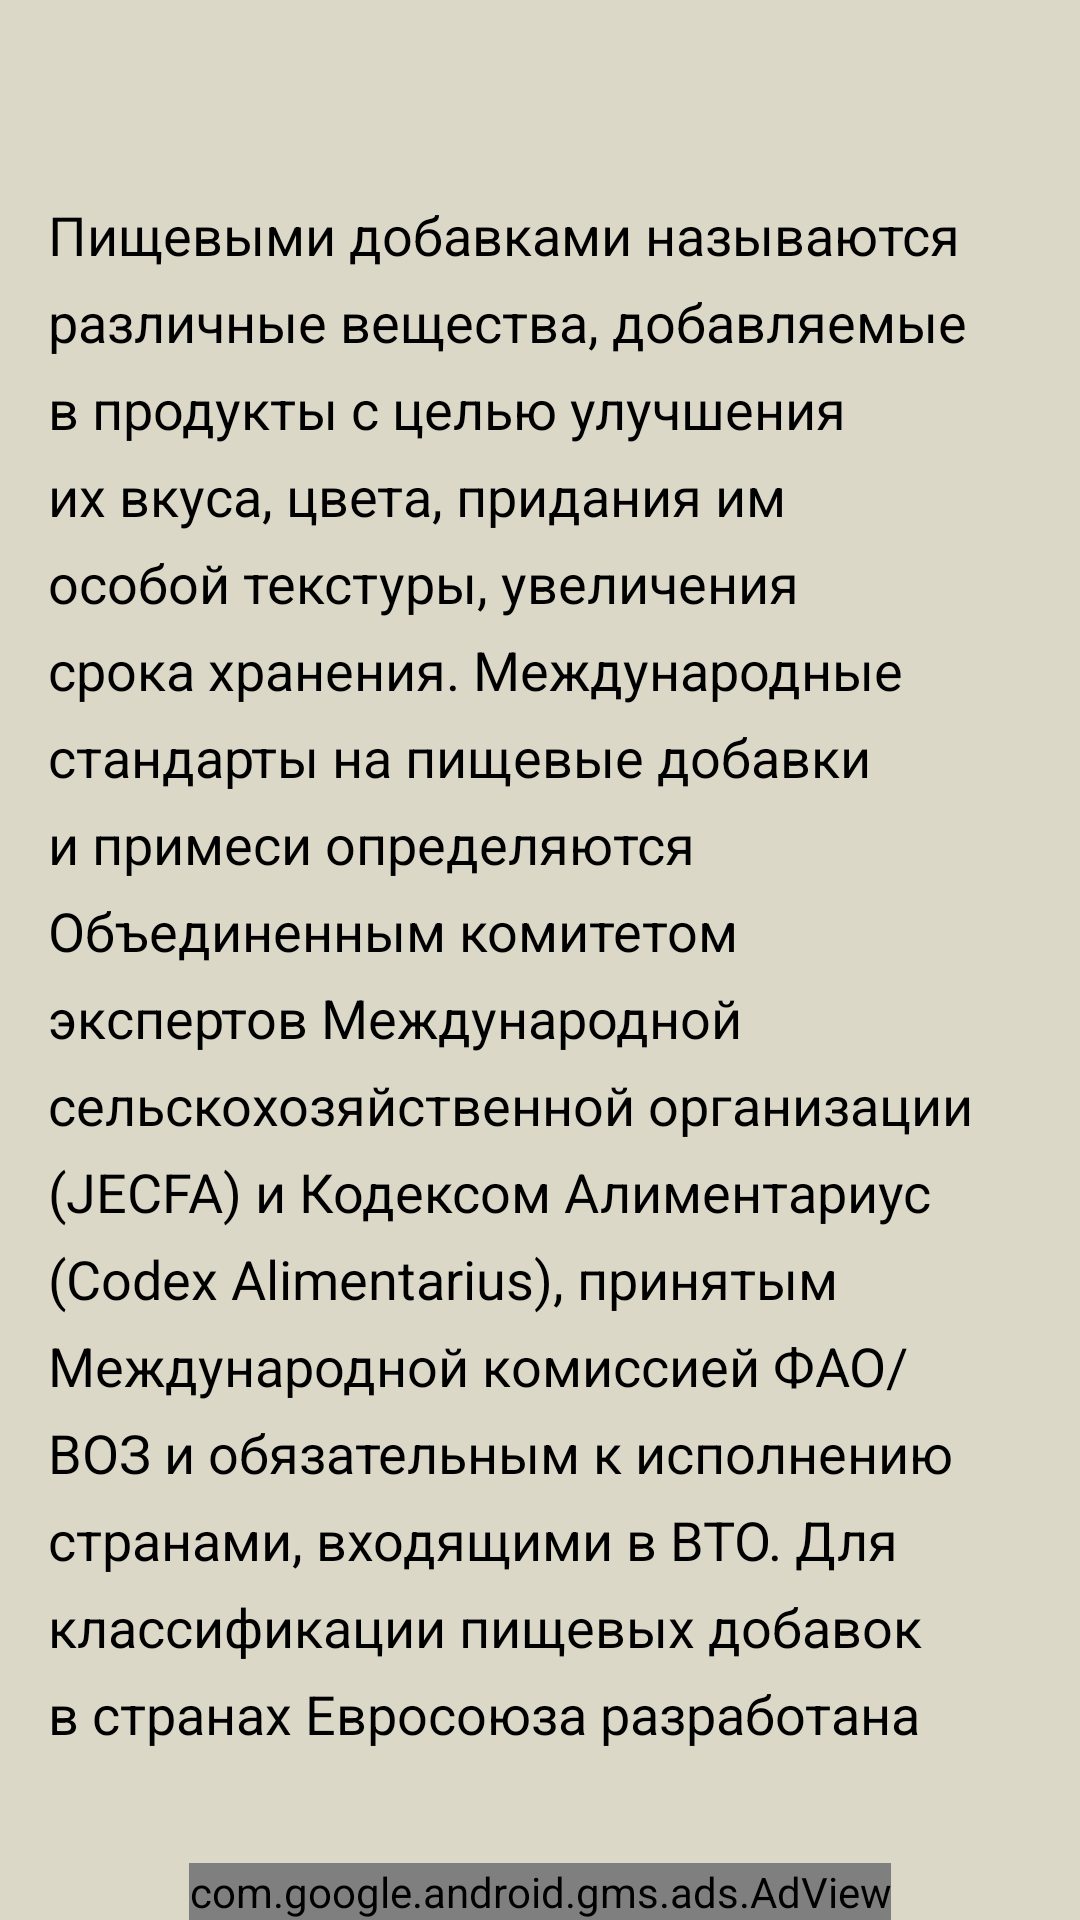

Here is an Android app screen rendered from its layout file. Give the layout XML and the strings, colors and styles it references.
<!-- AndroidManifest.xml: application theme AppTheme.NoActionBar -->
<!-- res/layout/fragment_second.xml -->
<?xml version="1.0" encoding="utf-8"?>
<RelativeLayout xmlns:android="http://schemas.android.com/apk/res/android"
    android:layout_width="match_parent"
    android:layout_height="match_parent"
    xmlns:ads="http://schemas.android.com/apk/res-auto"
    android:background="#FFDCD8C8">



    <android.support.v4.widget.NestedScrollView
        android:layout_width="match_parent"
        android:layout_height="match_parent"
        android:layout_marginTop="50dp"
        android:layout_marginBottom="50dp"

        >

        <TextView
            android:layout_width="match_parent"
            android:layout_height="wrap_content"
            android:paddingRight="20dp"
            android:paddingLeft="20dp"
            android:textColor="#000000"
            android:textSize="18sp"
            android:lineSpacingExtra="8dp"
            android:text="@string/text102"
            android:padding="@dimen/activity_horizontal_margin"
            />
    </android.support.v4.widget.NestedScrollView>


    <com.google.android.gms.ads.AdView
        android:id="@+id/adView"
        android:layout_width="wrap_content"
        android:layout_height="wrap_content"
        android:layout_centerHorizontal="true"
        android:layout_alignParentBottom="true"

        ads:adSize="BANNER"
        ads:adUnitId="@string/banner_ad_unit_id">
    </com.google.android.gms.ads.AdView>





</RelativeLayout>
<!-- resources referenced by this layout -->
<resources>
  <dimen name="activity_horizontal_margin">16dp</dimen>
  <string name="banner_ad_unit_id">ca-app-pub-9704805163544705/8067252679</string>
  <string name="text102">
          Пищевыми добавками называются различные вещества, добавляемые в продукты с целью улучшения
          их вкуса,
          цвета, придания им особой текстуры, увеличения срока хранения.
  Международные стандарты на пищевые добавки и примеси определяются
          Объединенным комитетом экспертов Международной сельскохозяйственной организации (JECFA)
          и Кодексом Алиментариус (Codex Alimentarius), принятым Международной комиссией ФАО/ВОЗ
          и обязательным к исполнению странами, входящими в ВТО.
  Для классификации пищевых добавок в странах Евросоюза разработана система нумерации
          (действует с 1953 года). Каждая добавка имеет уникальный номер, начинающийся с буквы «E».
          Система нумерации была доработана
          и принята для международной классификации Кодекс Алиментариус.
      </string>
  <style name="AppTheme.NoActionBar">
          <item name="windowActionBar">false</item>
          <item name="windowNoTitle">true</item>
      </style>
</resources>
